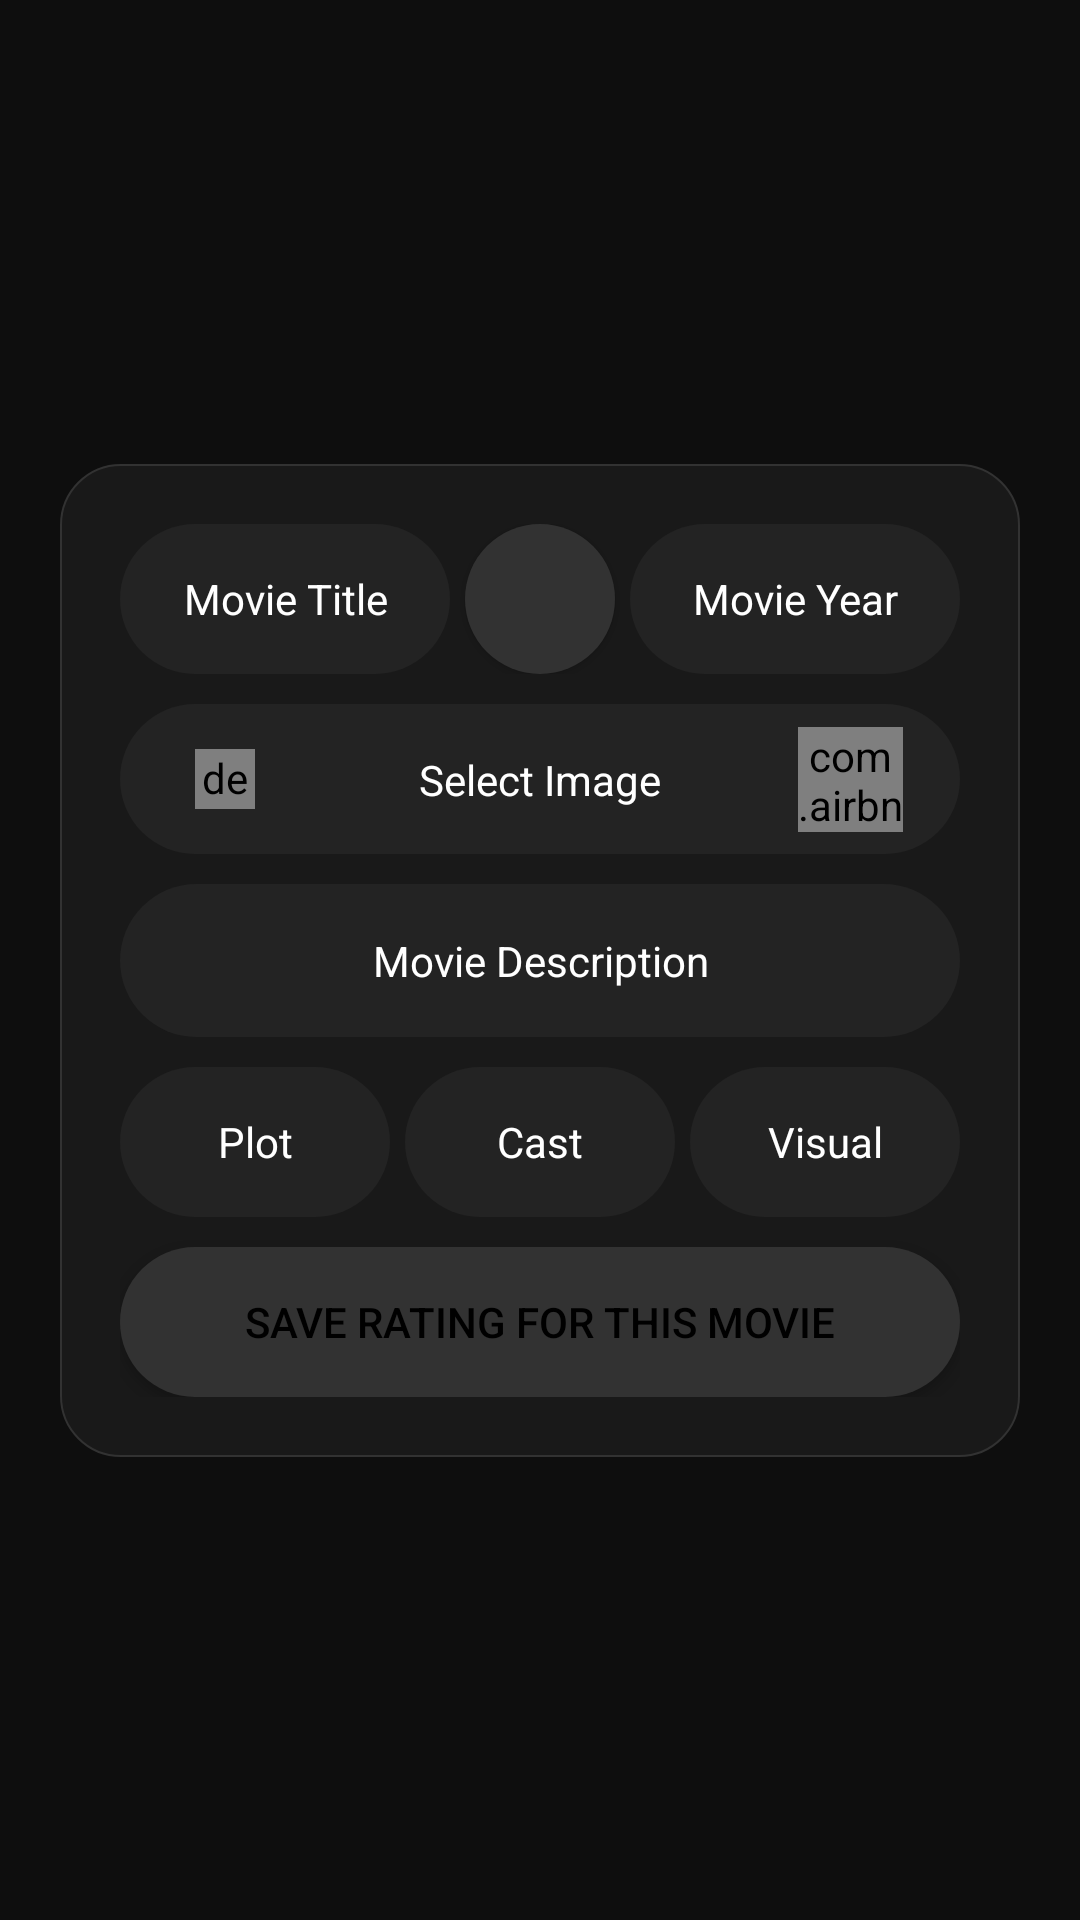

The Android layout XML behind this screen, and the referenced resources:
<!-- AndroidManifest.xml: application theme AppTheme -->
<!-- res/layout/fragment_add_movie.xml -->
<?xml version="1.0" encoding="utf-8"?>
<androidx.constraintlayout.widget.ConstraintLayout xmlns:android="http://schemas.android.com/apk/res/android"
    xmlns:app="http://schemas.android.com/apk/res-auto"
    xmlns:tools="http://schemas.android.com/tools"
    android:id="@+id/frameLayout"
    android:layout_width="match_parent"
    android:layout_height="match_parent"
    tools:context=".Fragments.AddMovieFragment"
    android:background="@color/grayPrimary">

    <androidx.constraintlayout.widget.ConstraintLayout
        android:layout_width="wrap_content"
        android:layout_height="wrap_content"
        app:layout_constraintTop_toTopOf="parent"
        app:layout_constraintBottom_toBottomOf="parent"
        app:layout_constraintStart_toStartOf="parent"
        app:layout_constraintEnd_toEndOf="parent"
        android:background="@drawable/rounded_background"
        android:paddingVertical="20dp"
        android:paddingHorizontal="20dp">

        <androidx.constraintlayout.widget.ConstraintLayout
            android:id="@+id/clTitleYear"
            android:layout_width="280dp"
            android:layout_height="50dp"
            app:layout_constraintTop_toTopOf="parent"
            app:layout_constraintStart_toStartOf="parent"
            app:layout_constraintEnd_toEndOf="parent">

            <EditText
                style="@style/EditTextHint"
                android:id="@+id/editMovieTitle"
                android:layout_width="110dp"
                android:layout_height="50dp"
                app:layout_constraintTop_toTopOf="parent"
                app:layout_constraintStart_toStartOf="parent"
                android:background="@drawable/rounded_item"
                android:hint="@string/movie_title"
                android:textAlignment="center"
                android:textColor="@color/white"
                android:inputType="text"/>

            <EditText
                style="@style/EditTextHint"
                android:id="@+id/editMovieYear"
                android:layout_width="110dp"
                android:layout_height="50dp"
                app:layout_constraintTop_toTopOf="parent"
                app:layout_constraintEnd_toEndOf="parent"
                android:background="@drawable/rounded_item"
                android:hint="@string/movie_year"
                android:textAlignment="center"
                android:textColor="@color/white"
                android:inputType="number"
                android:maxLength="4"/>

            <Button
                android:id="@+id/buttonFindMovie"
                android:layout_width="50dp"
                android:layout_height="50dp"
                app:layout_constraintTop_toTopOf="parent"
                app:layout_constraintStart_toStartOf="parent"
                app:layout_constraintEnd_toEndOf="parent"
                android:background="@drawable/rounded_button_black"
                android:drawableTop="@drawable/ic_baseline_search"
                android:drawableTint="@color/black"
                android:paddingTop="12dp"/>
        </androidx.constraintlayout.widget.ConstraintLayout>

        <androidx.constraintlayout.widget.ConstraintLayout
            android:id="@+id/clImage"
            android:layout_width="280dp"
            android:layout_height="50dp"
            app:layout_constraintTop_toBottomOf="@id/clTitleYear"
            app:layout_constraintStart_toStartOf="parent"
            app:layout_constraintEnd_toEndOf="parent"
            android:layout_marginTop="10dp"
            android:background="@drawable/rounded_item">

            <ProgressBar
                android:id="@+id/progressBarUpload"
                android:layout_width="20dp"
                android:layout_height="20dp"
                android:indeterminateTint="@color/white"
                app:layout_constraintTop_toTopOf="parent"
                app:layout_constraintBottom_toBottomOf="parent"
                app:layout_constraintEnd_toEndOf="parent"
                android:layout_marginEnd="25dp"
                android:visibility="invisible"/>

            <com.airbnb.lottie.LottieAnimationView
                android:id="@+id/lottieAnimationUploaded"
                android:layout_width="35dp"
                android:layout_height="35dp"
                app:lottie_rawRes="@raw/uploaded"
                app:layout_constraintTop_toTopOf="parent"
                app:layout_constraintBottom_toBottomOf="parent"
                app:layout_constraintEnd_toEndOf="parent"
                android:layout_marginEnd="19dp"/>

            <de.hdodenhof.circleimageview.CircleImageView
                android:id="@+id/ivSelectedImage"
                android:layout_width="20dp"
                android:layout_height="20dp"
                app:layout_constraintTop_toTopOf="parent"
                app:layout_constraintBottom_toBottomOf="parent"
                app:layout_constraintStart_toStartOf="parent"
                android:layout_marginStart="25dp"/>

            <TextView
                android:id="@+id/textSelectImage"
                android:layout_width="wrap_content"
                android:layout_height="wrap_content"
                app:layout_constraintTop_toTopOf="parent"
                app:layout_constraintBottom_toBottomOf="parent"
                app:layout_constraintStart_toStartOf="parent"
                app:layout_constraintEnd_toEndOf="parent"
                android:text="@string/select_image"
                android:textColor="@color/white"/>
        </androidx.constraintlayout.widget.ConstraintLayout>

        <EditText
            android:id="@+id/editMovieDescription"
            style="@style/EditTextHint"
            android:layout_width="280dp"
            android:layout_height="wrap_content"
            app:layout_constraintTop_toBottomOf="@id/clImage"
            app:layout_constraintStart_toStartOf="parent"
            app:layout_constraintEnd_toEndOf="parent"
            android:background="@drawable/rounded_item"
            android:hint="@string/movie_description"
            android:textAlignment="center"
            android:textColor="@color/white"
            android:paddingVertical="16dp"
            android:paddingHorizontal="35dp"
            android:inputType="textMultiLine"
            android:layout_marginTop="10dp"
            android:maxLines="14"/>

        <androidx.constraintlayout.widget.ConstraintLayout
            android:id="@+id/cl"
            android:layout_width="280dp"
            android:layout_height="50dp"
            app:layout_constraintTop_toBottomOf="@id/editMovieDescription"
            app:layout_constraintStart_toStartOf="parent"
            app:layout_constraintEnd_toEndOf="parent"
            android:layout_marginTop="10dp">

            <EditText
                style="@style/EditTextHint"
                android:id="@+id/editPlotRating"
                android:layout_width="90dp"
                android:layout_height="50dp"
                app:layout_constraintTop_toTopOf="parent"
                app:layout_constraintStart_toStartOf="parent"
                android:background="@drawable/rounded_item"
                android:hint="@string/plot_rating"
                android:textAlignment="center"
                android:textColor="@color/white"
                android:inputType="number"
                android:maxLength="3"/>

            <EditText
                style="@style/EditTextHint"
                android:id="@+id/editCastRating"
                android:layout_width="90dp"
                android:layout_height="50dp"
                app:layout_constraintTop_toTopOf="parent"
                app:layout_constraintStart_toEndOf="@id/editPlotRating"
                android:background="@drawable/rounded_item"
                android:hint="@string/cast_rating"
                android:textAlignment="center"
                android:textColor="@color/white"
                android:layout_marginStart="5dp"
                android:inputType="number"
                android:maxLength="3"/>

            <EditText
                style="@style/EditTextHint"
                android:id="@+id/editVisualRating"
                android:layout_width="90dp"
                android:layout_height="50dp"
                app:layout_constraintTop_toTopOf="parent"
                app:layout_constraintStart_toEndOf="@id/editCastRating"
                android:background="@drawable/rounded_item"
                android:hint="@string/visual_rating"
                android:textAlignment="center"
                android:textColor="@color/white"
                android:layout_marginStart="5dp"
                android:inputType="number"
                android:maxLength="3"/>
        </androidx.constraintlayout.widget.ConstraintLayout>

        <Button
            android:id="@+id/buttonSaveRating"
            android:layout_width="280dp"
            android:layout_height="50dp"
            app:layout_constraintTop_toBottomOf="@id/cl"
            app:layout_constraintStart_toStartOf="parent"
            app:layout_constraintEnd_toEndOf="parent"
            android:background="@drawable/rounded_button_black"
            android:text="@string/save_rating"
            android:textColor="@color/black"
            android:layout_marginTop="10dp"/>
    </androidx.constraintlayout.widget.ConstraintLayout>
</androidx.constraintlayout.widget.ConstraintLayout>
<!-- resources referenced by this layout -->
<resources>
  <color name="black">#000000</color>
  <color name="grayPrimary">#0e0e0e</color>
  <color name="white">#FFFFFF</color>
  <!-- drawable rounded_button_black (drawable) -->
  <?xml version="1.0" encoding="utf-8"?>
  <ripple android:color="@color/grayAccentLight"
      xmlns:android="http://schemas.android.com/apk/res/android">
  
      <item android:id="@android:id/mask">
          <shape
              android:shape="rectangle"
              android:padding="10dp">
  
              <solid android:color="@color/grayAccentLight"/>
              <corners
                  android:bottomRightRadius="40dp"
                  android:bottomLeftRadius="40dp"
                  android:topLeftRadius="40dp"
                  android:topRightRadius="40dp"/>
          </shape>
      </item>
  
      <item android:id="@android:id/background">
          <shape
              android:shape="rectangle"
              android:padding="10dp">
  
              <corners
                  android:bottomRightRadius="40dp"
                  android:bottomLeftRadius="40dp"
                  android:topLeftRadius="40dp"
                  android:topRightRadius="40dp"/>
              <solid android:color="@color/buttonColor"/>
  
          </shape>
      </item>
  </ripple>
  <!-- drawable rounded_item (drawable) -->
  <?xml version="1.0" encoding="utf-8"?>
  <shape xmlns:android="http://schemas.android.com/apk/res/android"
      android:shape="rectangle"
      android:padding="10dp">
  
      <corners
          android:bottomRightRadius="40dp"
          android:bottomLeftRadius="40dp"
          android:topLeftRadius="40dp"
          android:topRightRadius="40dp"/>
      <solid android:width="2dip" android:color="@color/grayAccentLight"/>
  
  </shape>
  <string name="cast_rating">Cast</string>
  <string name="movie_description">Movie Description</string>
  <string name="movie_title">Movie Title</string>
  <string name="movie_year">Movie Year</string>
  <string name="plot_rating">Plot</string>
  <string name="save_rating">Save Rating For This Movie</string>
  <string name="select_image">Select Image</string>
  <string name="visual_rating">Visual</string>
  <style name="EditTextHint" parent="TextAppearance.AppCompat">
          <item name="android:textColorHint">@color/white</item>
      </style>
  <style name="AppTheme" parent="Theme.AppCompat.Light.NoActionBar">
          
          <item name="colorPrimary">@color/grayAccent</item>
          <item name="colorPrimaryDark">@color/grayAccent</item>
          <item name="colorAccent">@color/colorAccent</item>
          <item name="android:windowSplashscreenContent">@drawable/splash_screen</item>
      </style>
  <color name="grayAccentLight">#232323</color>
  <color name="grayAccent">#191919</color>
  <color name="accentLightRipple">#323232</color>
  <color name="buttonColor">#323232</color>
  <color name="colorAccent">#FFFFFF</color>
  <!-- drawable splash_screen (drawable) -->
  <?xml version="1.0" encoding="utf-8"?>
  <layer-list xmlns:android="http://schemas.android.com/apk/res/android">
  
      <item android:drawable="@color/ic_watchstorm_background"/>
  
      <item>
          <bitmap
              android:src="@mipmap/ic_watchstorm_foreground"
              android:gravity="center"/>
      </item>
  </layer-list>
  <color name="ic_watchstorm_background">#272727</color>
</resources>
